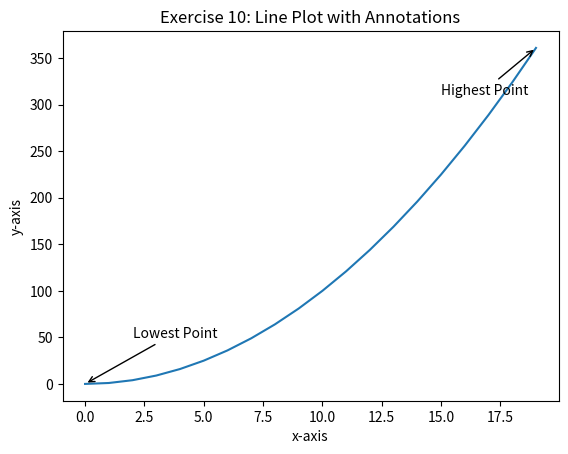

Generate this figure with matplotlib:
# -----Exercise 10: Line Plot with Annotations-----
import matplotlib.pyplot as plt

x = range(0, 20)
y = [value**2 for value in x]

plt.plot(x, y)
plt.xlabel("x-axis")
plt.ylabel("y-axis")
plt.title("Exercise 10: Line Plot with Annotations")

lowest_value = min(y)
lowest_index = y.index(lowest_value)
plt.annotate(
    "Lowest Point",
    xy=(lowest_index, lowest_value),
    xytext=(lowest_index + 2, lowest_value + 50),
    arrowprops=dict(facecolor="blue", arrowstyle="->"),
)

highest_value = max(y)
highest_index = y.index(highest_value)
plt.annotate(
    "Highest Point",
    xy=(highest_index, highest_value),
    xytext=(highest_index - 4, highest_value - 50),
    arrowprops=dict(facecolor="black", arrowstyle="->"),
)


plt.show()
